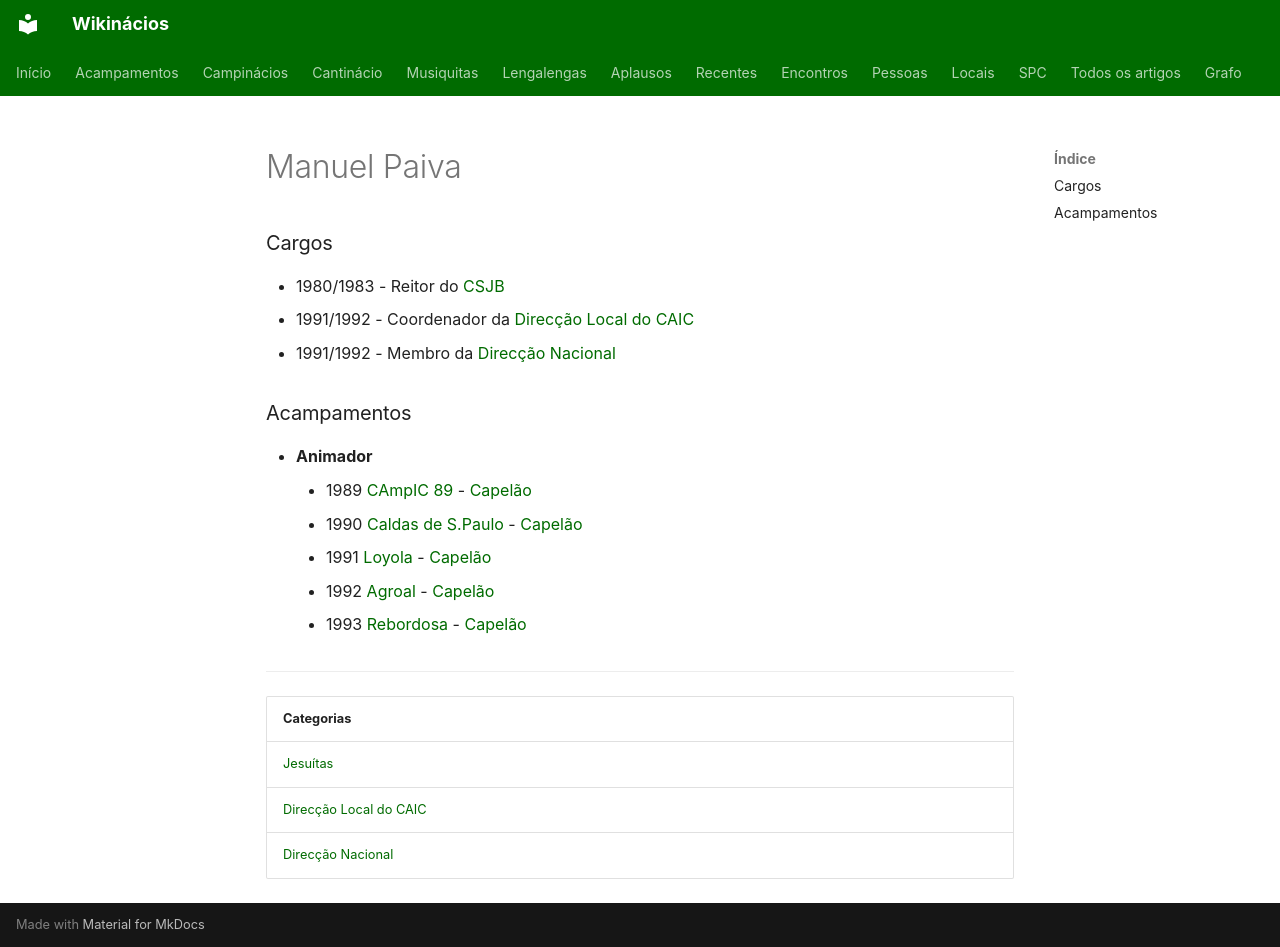

repository: neteinstein/Campinacios · page: Pessoas/M/Manuel Paiva.html · generator: mkdocs

# Manuel Paiva

### Cargos

- 1980/1983 - Reitor do [CSJB](../../Movimento/CSJB.md#historia)
- 1991/1992 - Coordenador da [Direcção Local do CAIC](../../Categorias/Direc%C3%A7%C3%A3o%20Local%20do%20CAIC.md)
- 1991/1992 - Membro da [Direcção Nacional](../../Categorias/Direc%C3%A7%C3%A3o%20Nacional.md)

### Acampamentos

- **Animador**
    - 1989 [CAmpIC 89](../../Acampamentos/1989/CAmpIC%2089.md) - [Capelão](../../Cargos/Capel%C3%A3o.md)
    - 1990 [Caldas de S.Paulo](../../Acampamentos/1990/Caldas%20de%20S.Paulo.md) - [Capelão](../../Cargos/Capel%C3%A3o.md)
    - 1991 [Loyola](../../Acampamentos/1991/Loyola.md) - [Capelão](../../Cargos/Capel%C3%A3o.md)
    - 1992 [Agroal](../../Acampamentos/1992/Agroal.md) - [Capelão](../../Cargos/Capel%C3%A3o.md)
    - 1993 [Rebordosa](../../Acampamentos/1993/Rebordosa.md) - [Capelão](../../Cargos/Capel%C3%A3o.md)

---

| Categorias |
| --- |
| [Jesuítas](../../Categorias/Jesu%C3%ADtas.md) |
| [Direcção Local do CAIC](../../Categorias/Direc%C3%A7%C3%A3o%20Local%20do%20CAIC.md) |
| [Direcção Nacional](../../Categorias/Direc%C3%A7%C3%A3o%20Nacional.md) |
